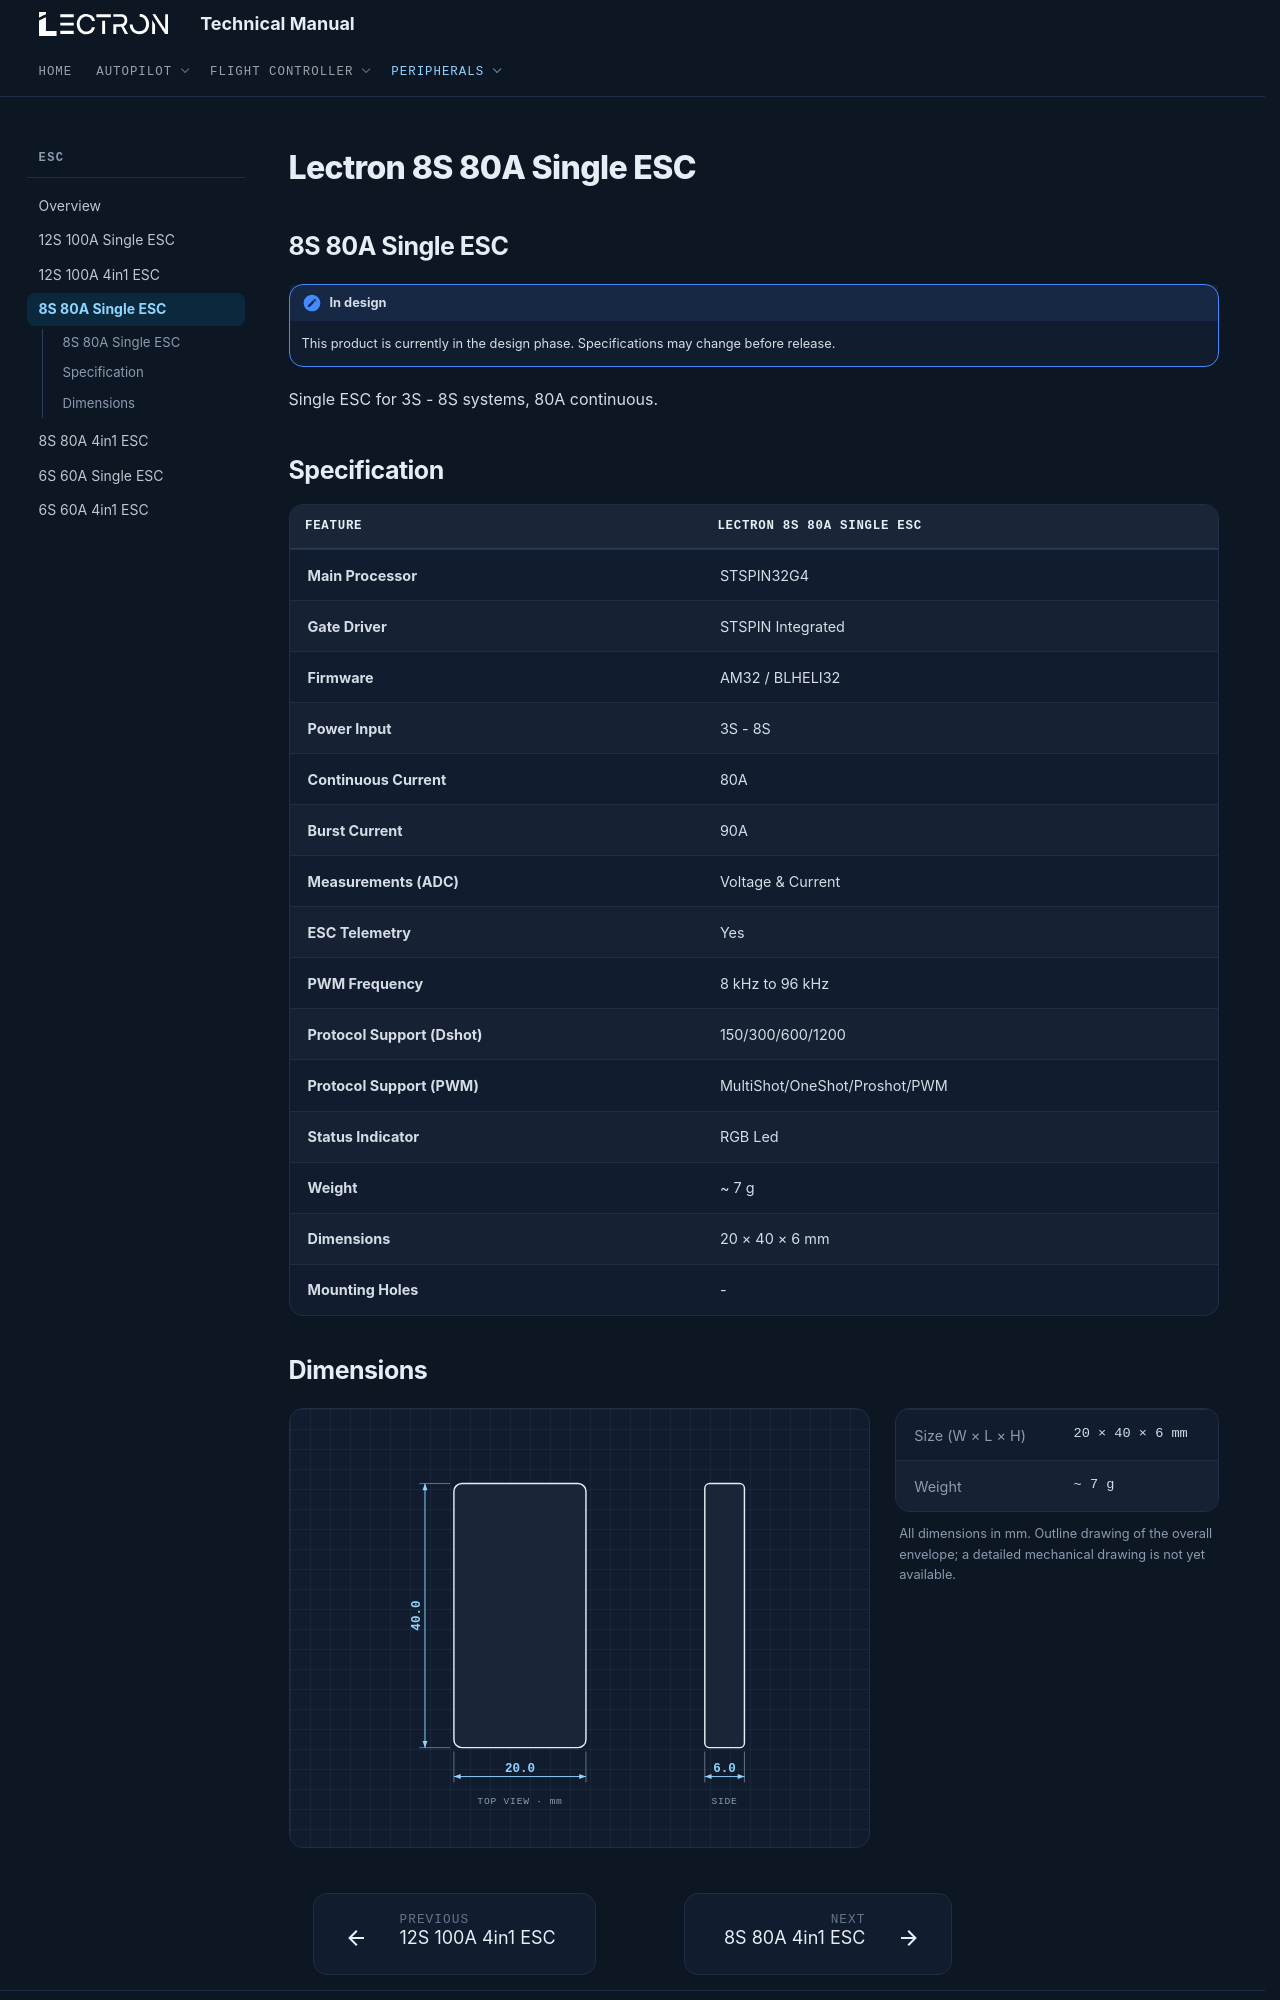

repository: lectronuser/Lectron-Doc-Center · page: md/esc/8s-80a-single/index.html · generator: mkdocs

# Lectron 8S 80A Single ESC

## **8S 80A Single ESC**

!!! note "In design"
    This product is currently in the design phase. Specifications may change before release.

Single ESC for 3S - 8S systems, 80A continuous.

## **Specification**

| Feature | Lectron 8S 80A Single ESC |
| --- | --- |
| **Main Processor** | STSPIN32G4 |
| **Gate Driver** | STSPIN Integrated |
| **Firmware** | AM32 / BLHELI32 |
| **Power Input** | 3S - 8S |
| **Continuous Current** | 80A |
| **Burst Current** | 90A |
| **Measurements (ADC)** | Voltage & Current |
| **ESC Telemetry** | Yes |
| **PWM Frequency** | 8 kHz to 96 kHz |
| **Protocol Support (Dshot)** | 150/300/600/1200 |
| **Protocol Support (PWM)** | MultiShot/OneShot/Proshot/PWM |
| **Status Indicator** | RGB Led |
| **Weight** | ~ 7 g |
| **Dimensions** | 20 × 40 × 6 mm |
| **Mounting Holes** | - |
